Run: headless pygame with SDL's dummy video driver; simulated clock (each Clock.tick advances the game by its frame time, no real sleeping); random seed 0; keys injected as events and as key.get_pressed() state; mouse plan: one left click at the window centre at the start of phase 2, then a move to the lower-right quarter at the start of phase 3.
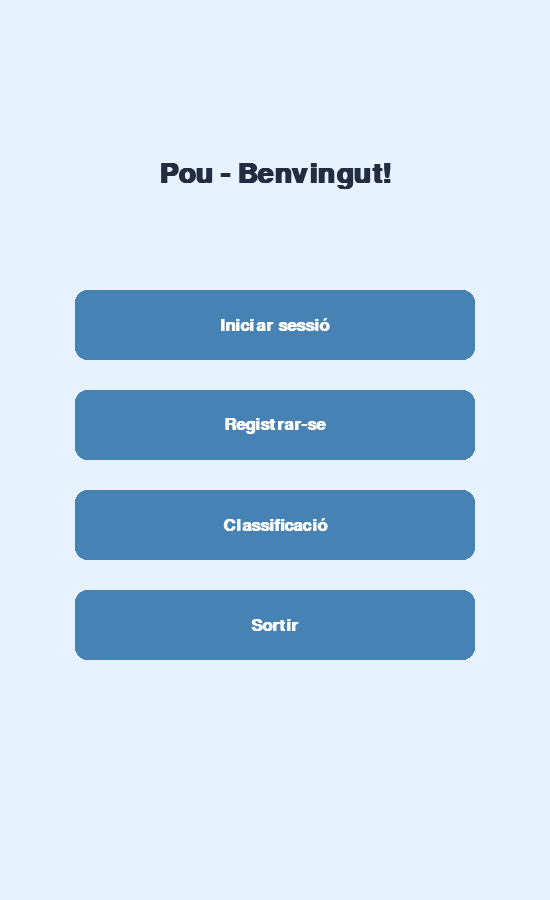
Frame 1 of 4 · flips 1–60 · no input
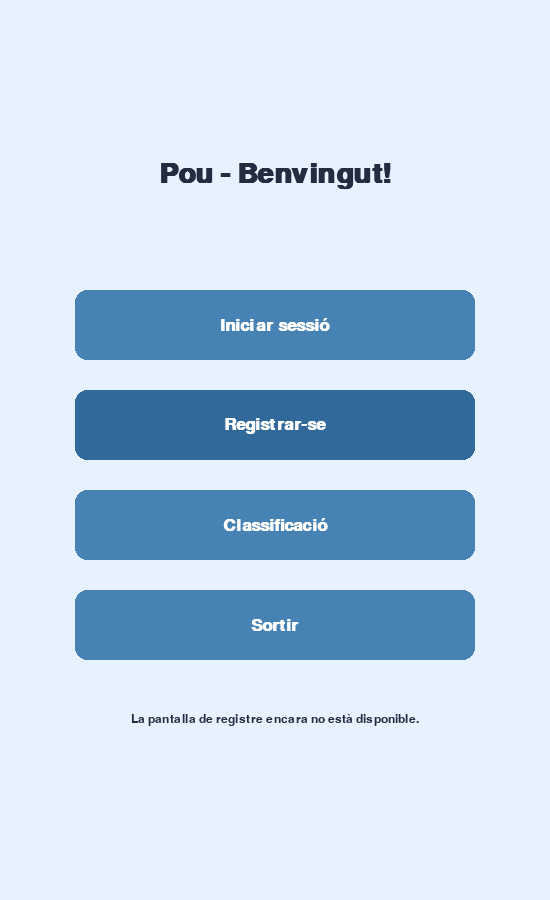
Frame 2 of 4 · flips 61–180 · clicked the window centre · tapped SPACE, RETURN · held RIGHT (→), D
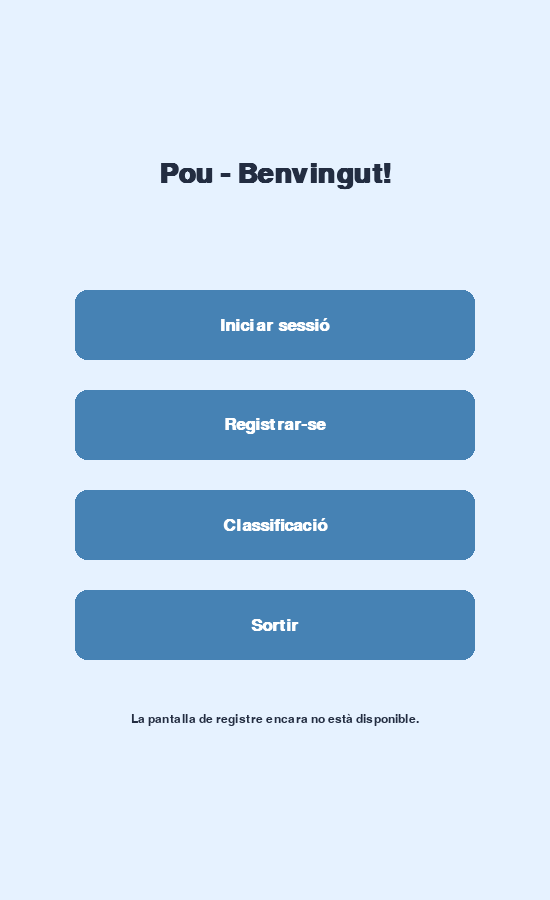
Frame 3 of 4 · flips 181–300 · moved the mouse to the lower-right quarter · held DOWN (↓), S
Frame 4 of 4 · flips 301–420 · held LEFT (←), A, UP (↑), W · screen unchanged from frame 3, image omitted

The pygame program that drew these frames:

import pygame


AMPLADA, ALCADA = 550, 900
COLOR_PANTALLA = (230, 242, 255)
COLOR_TEXT = (35, 45, 65)
COLOR_BOTO = (70, 130, 180)
COLOR_BOTO_ACTIU = (50, 105, 155)
COLOR_TEXT_BOTO = (255, 255, 255)


def mostrar_pantalla_principal():
    pygame.init()
    pantalla = pygame.display.set_mode((AMPLADA, ALCADA))
    pygame.display.set_caption("Pou - Menú principal")
    rellotge = pygame.time.Clock()

    lletra_titol = pygame.font.SysFont("Arial", 42, bold=True)
    lletra_boto = pygame.font.SysFont("Arial", 25, bold=True)
    lletra_missatge = pygame.font.SysFont("Arial", 18)

    botons = [
        (pygame.Rect(75, 290, 400, 70), "Iniciar sessió", "iniciar sessió"),
        (pygame.Rect(75, 390, 400, 70), "Registrar-se", "registre"),
        (pygame.Rect(75, 490, 400, 70), "Classificació", "classificació"),
        (pygame.Rect(75, 590, 400, 70), "Sortir", "sortir"),
    ]
    missatge = ""
    en_marxa = True

    while en_marxa:
        posicio_ratoli = pygame.mouse.get_pos()

        for esdeveniment in pygame.event.get():
            if esdeveniment.type == pygame.QUIT:
                en_marxa = False
            elif esdeveniment.type == pygame.MOUSEBUTTONDOWN and esdeveniment.button == 1:
                for rectangle, _, accio in botons:
                    if rectangle.collidepoint(esdeveniment.pos):
                        if accio == "sortir":
                            en_marxa = False
                        else:
                            missatge = f"La pantalla de {accio} encara no està disponible."

        pantalla.fill(COLOR_PANTALLA)
        titol = lletra_titol.render("Pou - Benvingut!", True, COLOR_TEXT)
        pantalla.blit(titol, titol.get_rect(center=(AMPLADA // 2, 175)))

        for rectangle, text_boto, _ in botons:
            color = COLOR_BOTO_ACTIU if rectangle.collidepoint(posicio_ratoli) else COLOR_BOTO
            pygame.draw.rect(pantalla, color, rectangle, border_radius=12)
            text_renderitzat = lletra_boto.render(text_boto, True, COLOR_TEXT_BOTO)
            pantalla.blit(text_renderitzat, text_renderitzat.get_rect(center=rectangle.center))

        if missatge:
            missatge_renderitzat = lletra_missatge.render(missatge, True, COLOR_TEXT)
            pantalla.blit(
                missatge_renderitzat,
                missatge_renderitzat.get_rect(center=(AMPLADA // 2, 720)),
            )

        pygame.display.flip()
        rellotge.tick(60)

    pygame.quit()


if __name__ == "__main__":
    mostrar_pantalla_principal()
